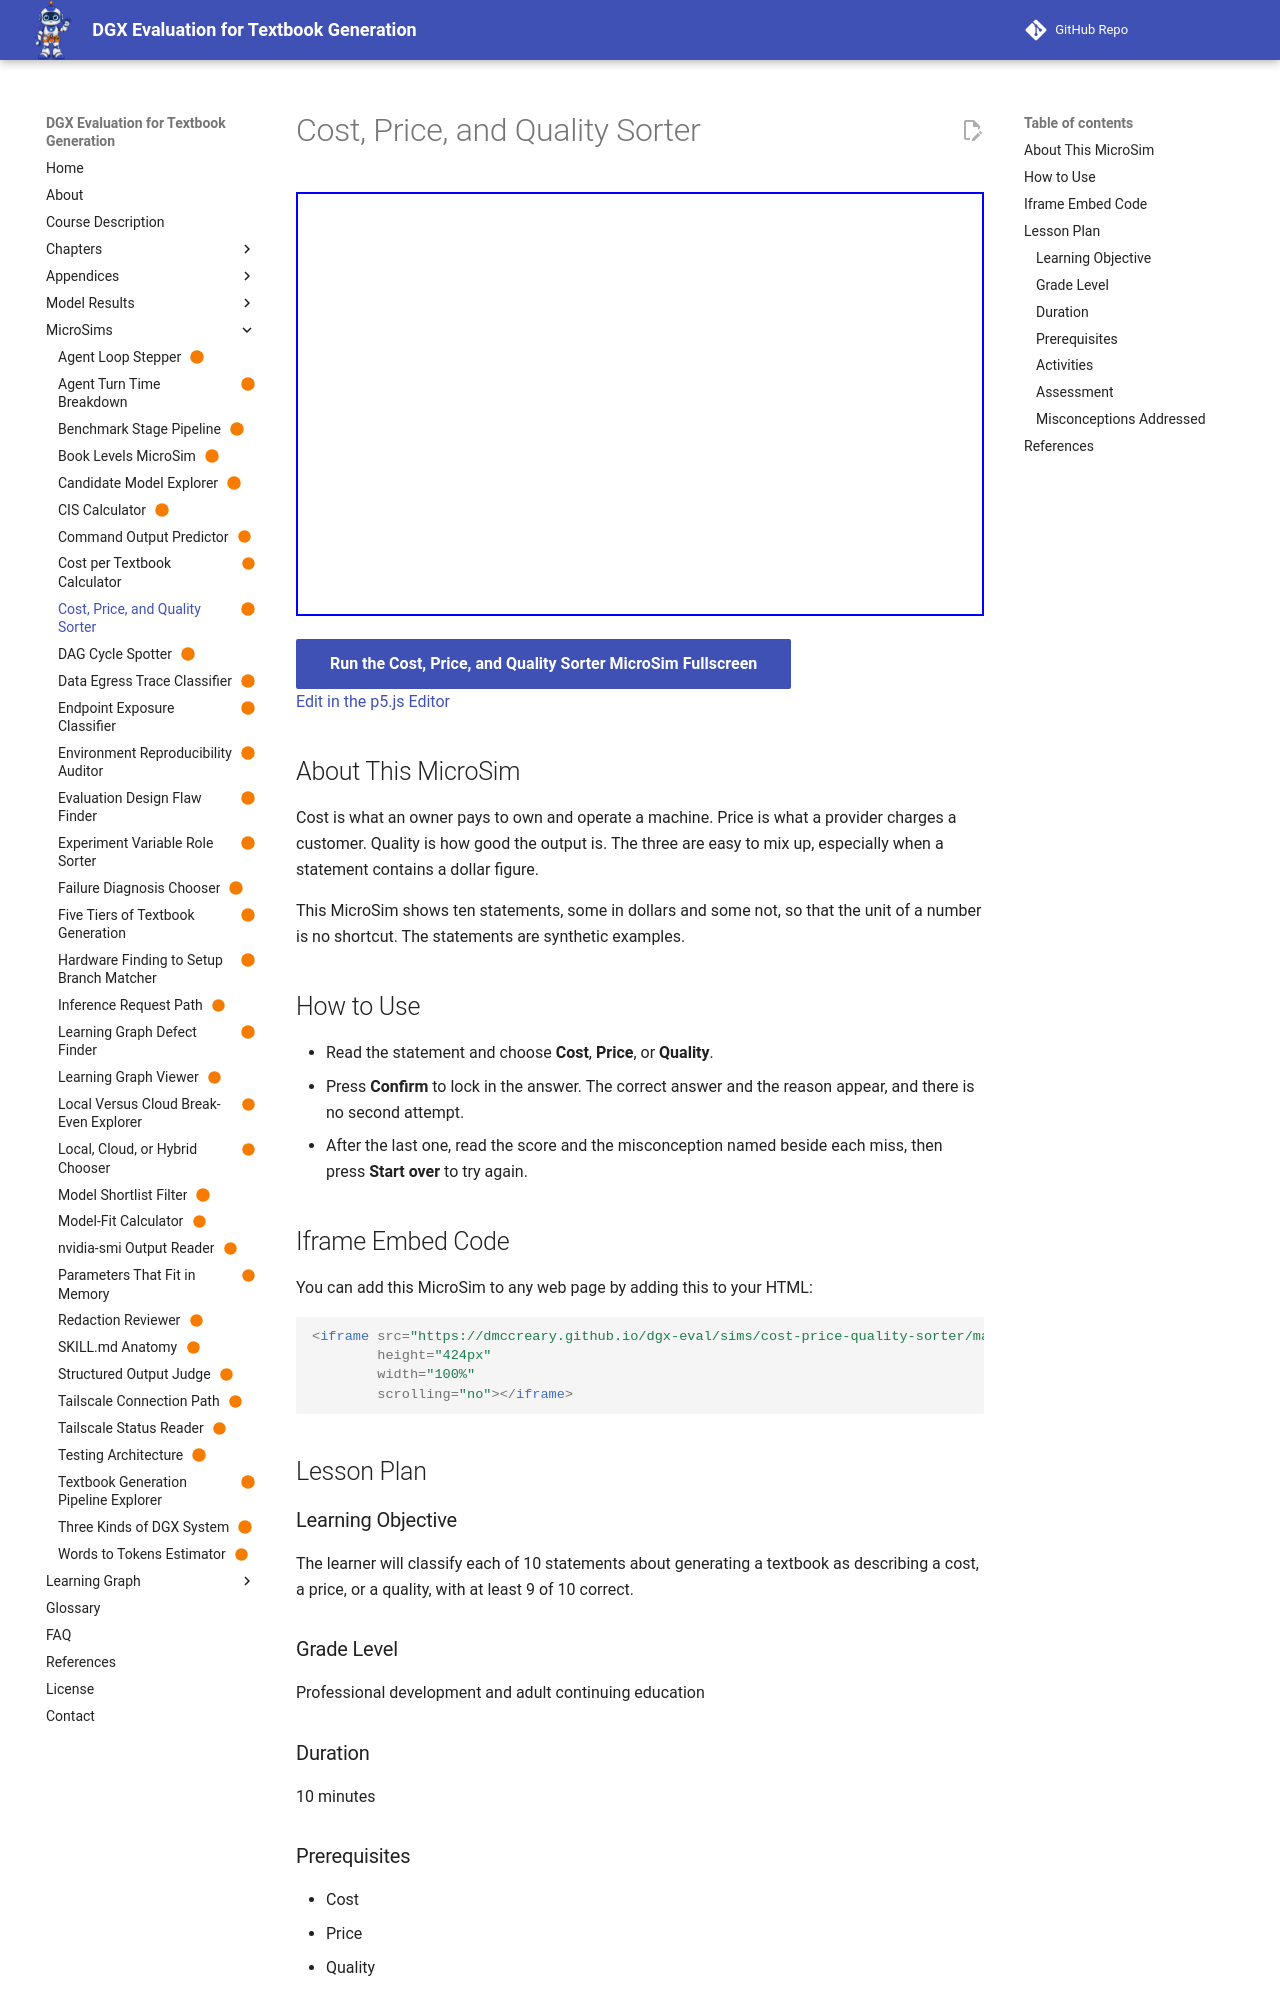

repository: dmccreary/dgx-eval · page: sims/cost-price-quality-sorter/index.html · generator: mkdocs

---
title: "Cost, Price, and Quality Sorter"
description: "Label ten statements about generating a textbook as a cost, a price, or a quality, and see the reason for each."
image: /sims/cost-price-quality-sorter/cost-price-quality-sorter.png
og:image: /sims/cost-price-quality-sorter/cost-price-quality-sorter.png
twitter:image: /sims/cost-price-quality-sorter/cost-price-quality-sorter.png
social:
   cards: false
quality_score: 100
status: built
library: p5.js
bloom_level: Understand
---

# Cost, Price, and Quality Sorter

<iframe src="main.html" height="424px" width="100%" scrolling="no"></iframe>

[Run the Cost, Price, and Quality Sorter MicroSim Fullscreen](./main.html){ .md-button .md-button--primary }
<br/>
[Edit in the p5.js Editor](https://editor.p5js.org/)

## About This MicroSim

Cost is what an owner pays to own and operate a machine. Price is what a provider charges a customer. Quality is how good the output is. The three are easy to mix up, especially when a statement contains a dollar figure.

This MicroSim shows ten statements, some in dollars and some not, so that the unit of a number is no shortcut. The statements are synthetic examples.

## How to Use

- Read the statement and choose **Cost**, **Price**, or **Quality**.
- Press **Confirm** to lock in the answer. The correct answer and the reason appear, and there is no second attempt.
- After the last one, read the score and the misconception named beside each miss, then press **Start over** to try again.

## Iframe Embed Code

You can add this MicroSim to any web page by adding this to your HTML:

```html
<iframe src="https://dmccreary.github.io/dgx-eval/sims/cost-price-quality-sorter/main.html"
        height="424px"
        width="100%"
        scrolling="no"></iframe>
```

## Lesson Plan

### Learning Objective

The learner will classify each of 10 statements about generating a textbook as describing a cost, a price, or a quality, with at least 9 of 10 correct.

### Grade Level

Professional development and adult continuing education

### Duration

10 minutes

### Prerequisites

- Cost
- Price
- Quality
